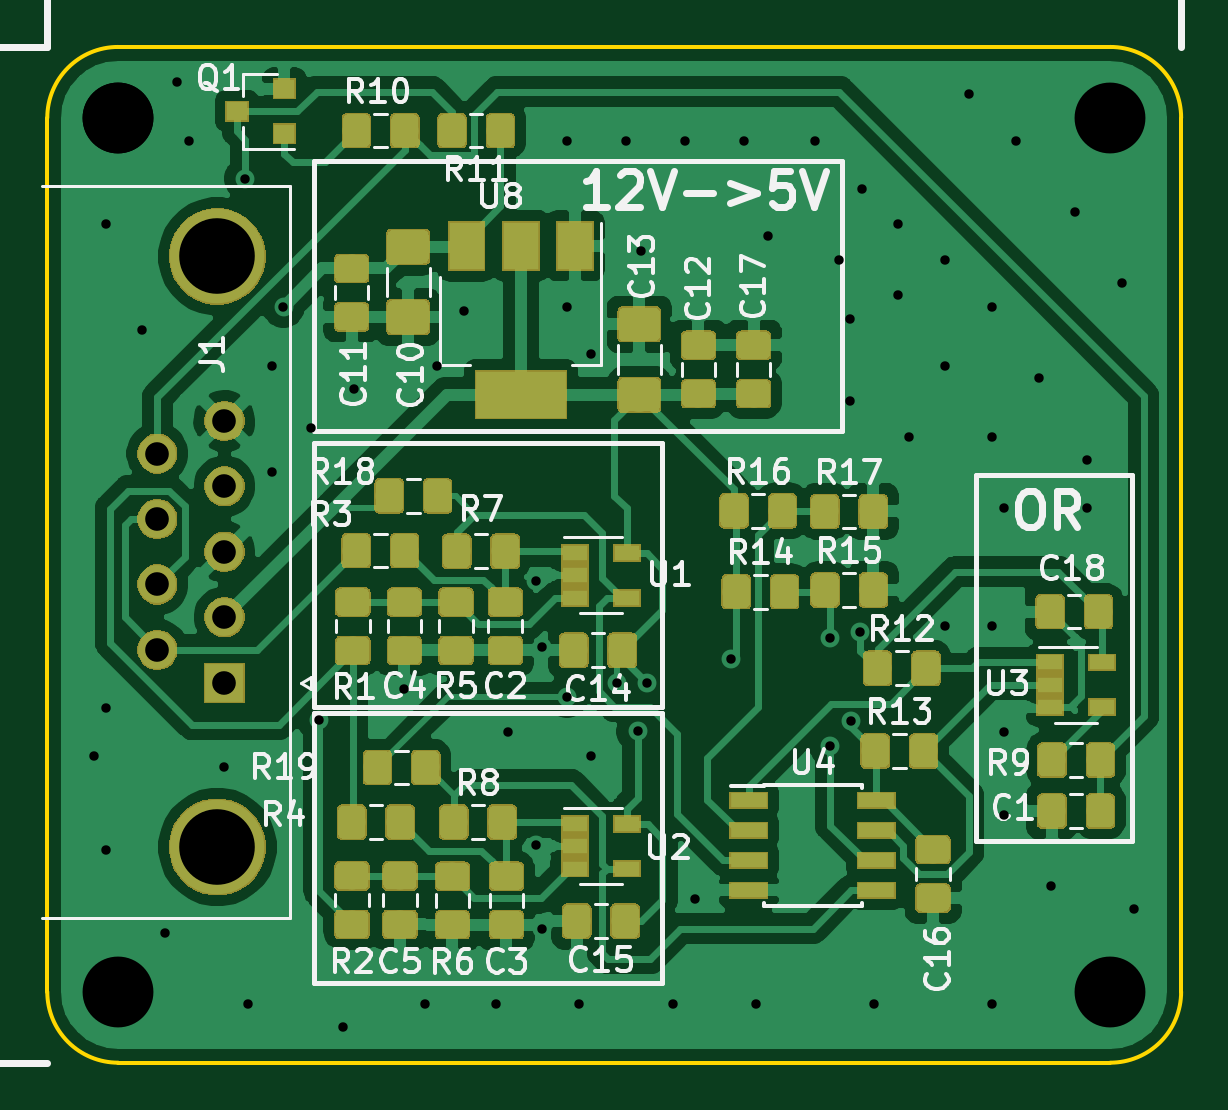
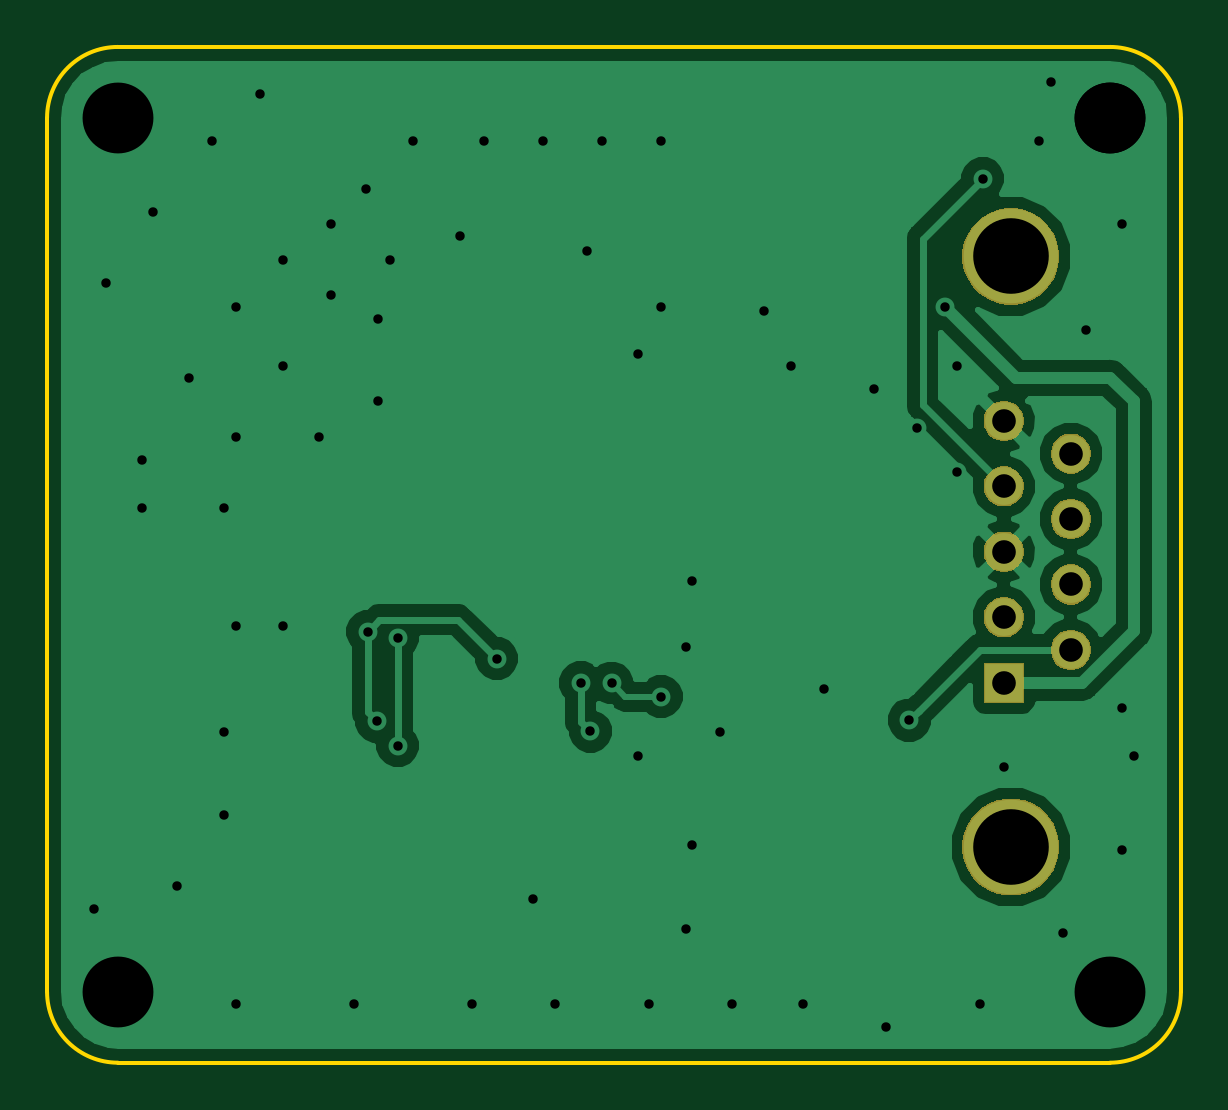
Circuit board: 11 layer files. Board 48.0 x 43.0 mm.
- bottom_copper: APPS_SMD-B.Cu.gbr (27328 bytes)
- bottom_mask: APPS_SMD-B.Mask.gbr (10124 bytes)
- paste: APPS_SMD-B.Paste.gbr (511 bytes)
- bottom_silk: APPS_SMD-B.SilkS.gbr (512 bytes)
- outline: APPS_SMD-Edge.Cuts.gbr (1105 bytes)
- top_copper: APPS_SMD-F.Cu.gbr (230305 bytes)
- top_mask: APPS_SMD-F.Mask.gbr (77704 bytes)
- paste: APPS_SMD-F.Paste.gbr (121458 bytes)
- top_silk: APPS_SMD-F.SilkS.gbr (47843 bytes)
- drill: APPS_SMD-NPTH.drl (143 bytes)
- drill: APPS_SMD-PTH.drl (1805 bytes)

=== bottom_copper: APPS_SMD-B.Cu.gbr (27328 bytes, source omitted) ===
=== bottom_mask: APPS_SMD-B.Mask.gbr (10124 bytes, source omitted) ===
=== paste: APPS_SMD-B.Paste.gbr ===
G04 #@! TF.GenerationSoftware,KiCad,Pcbnew,(5.0.2)-1*
G04 #@! TF.CreationDate,2019-02-20T15:00:44+02:00*
G04 #@! TF.ProjectId,APPS_SMD,41505053-5f53-44d4-942e-6b696361645f,rev?*
G04 #@! TF.SameCoordinates,Original*
G04 #@! TF.FileFunction,Paste,Bot*
G04 #@! TF.FilePolarity,Positive*
%FSLAX46Y46*%
G04 Gerber Fmt 4.6, Leading zero omitted, Abs format (unit mm)*
G04 Created by KiCad (PCBNEW (5.0.2)-1) date 2/20/2019 3:00:44 PM*
%MOMM*%
%LPD*%
G01*
G04 APERTURE LIST*
G04 APERTURE END LIST*
M02*

=== bottom_silk: APPS_SMD-B.SilkS.gbr ===
G04 #@! TF.GenerationSoftware,KiCad,Pcbnew,(5.0.2)-1*
G04 #@! TF.CreationDate,2019-02-20T15:00:44+02:00*
G04 #@! TF.ProjectId,APPS_SMD,41505053-5f53-44d4-942e-6b696361645f,rev?*
G04 #@! TF.SameCoordinates,Original*
G04 #@! TF.FileFunction,Legend,Bot*
G04 #@! TF.FilePolarity,Positive*
%FSLAX46Y46*%
G04 Gerber Fmt 4.6, Leading zero omitted, Abs format (unit mm)*
G04 Created by KiCad (PCBNEW (5.0.2)-1) date 2/20/2019 3:00:44 PM*
%MOMM*%
%LPD*%
G01*
G04 APERTURE LIST*
G04 APERTURE END LIST*
M02*

=== outline: APPS_SMD-Edge.Cuts.gbr ===
G04 #@! TF.GenerationSoftware,KiCad,Pcbnew,(5.0.2)-1*
G04 #@! TF.CreationDate,2019-02-20T15:00:44+02:00*
G04 #@! TF.ProjectId,APPS_SMD,41505053-5f53-44d4-942e-6b696361645f,rev?*
G04 #@! TF.SameCoordinates,Original*
G04 #@! TF.FileFunction,Profile,NP*
%FSLAX46Y46*%
G04 Gerber Fmt 4.6, Leading zero omitted, Abs format (unit mm)*
G04 Created by KiCad (PCBNEW (5.0.2)-1) date 2/20/2019 3:00:44 PM*
%MOMM*%
%LPD*%
G01*
G04 APERTURE LIST*
%ADD10C,0.150000*%
G04 APERTURE END LIST*
D10*
X40000000Y-28000000D02*
X40000000Y-30000000D01*
X40000000Y-65000000D02*
X40000000Y-62000000D01*
X85000000Y-25000000D02*
X43000000Y-25000000D01*
X85000000Y-25000000D02*
G75*
G02X88000000Y-28000000I0J-3000000D01*
G01*
X88000000Y-65000000D02*
X88000000Y-28000000D01*
X88000000Y-65000000D02*
G75*
G02X85000000Y-68000000I-3000000J0D01*
G01*
X85000000Y-68000000D02*
X43000000Y-68000000D01*
X43000000Y-68000000D02*
G75*
G02X40000000Y-65000000I0J3000000D01*
G01*
X40000000Y-30000000D02*
X40000000Y-62000000D01*
X40000000Y-28000000D02*
G75*
G02X43000000Y-25000000I3000000J0D01*
G01*
M02*

=== top_copper: APPS_SMD-F.Cu.gbr (230305 bytes, source omitted) ===
=== top_mask: APPS_SMD-F.Mask.gbr (77704 bytes, source omitted) ===
=== paste: APPS_SMD-F.Paste.gbr (121458 bytes, source omitted) ===
=== top_silk: APPS_SMD-F.SilkS.gbr (47843 bytes, source omitted) ===
=== drill: APPS_SMD-NPTH.drl ===
M48
;DRILL file {KiCad (5.0.2)-1} date 2/20/2019 3:00:48 PM
;FORMAT={-:-/ absolute / inch / decimal}
FMAT,2
INCH,TZ
%
G90
G05
T0
M30

=== drill: APPS_SMD-PTH.drl ===
M48
;DRILL file {KiCad (5.0.2)-1} date 2/20/2019 3:00:48 PM
;FORMAT={-:-/ absolute / inch / decimal}
FMAT,2
INCH,TZ
T1C0.0157
T2C0.0394
T3C0.1181
T4C0.1260
%
G90
G05
T1
X1.6535Y-2.1654
X1.6732Y-1.2795
X1.6732Y-2.0866
X1.6732Y-2.3228
X1.6929Y-1.1024
X1.7323Y-1.4567
X1.7717Y-2.4606
X1.7913Y-1.0433
X1.811Y-1.1417
X1.8701Y-2.185
X1.9051Y-1.2037
X1.9094Y-2.5787
X1.9488Y-1.5157
X1.9488Y-1.6929
X1.9685Y-1.4173
X2.0151Y-1.6187
X2.0276Y-2.1063
X2.0669Y-2.6181
X2.0866Y-1.5551
X2.1701Y-2.0537
X2.2047Y-2.5787
X2.2244Y-1.5157
X2.2701Y-1.4237
X2.3228Y-2.5787
X2.3425Y-2.126
X2.3901Y-1.8737
X2.3901Y-2.3137
X2.4001Y-1.9837
X2.4001Y-2.4537
X2.4409Y-1.1417
X2.4409Y-1.4173
X2.4409Y-2.0669
X2.4606Y-2.5787
X2.4803Y-1.4961
X2.4803Y-2.1654
X2.5236Y-2.0444
X2.5394Y-1.1417
X2.5591Y-2.1247
X2.5651Y-1.3237
X2.5748Y-2.044
X2.6181Y-2.5787
X2.6378Y-1.1417
X2.6551Y-2.4037
X2.7151Y-2.0037
X2.7362Y-1.1417
X2.7559Y-2.5787
X2.7756Y-1.2992
X2.8543Y-1.1417
X2.8801Y-1.9687
X2.8801Y-2.1487
X2.8937Y-1.3386
X2.9134Y-1.437
X2.9134Y-1.5748
X2.9151Y-2.1082
X2.9301Y-1.9587
X2.9331Y-1.2205
X2.9528Y-2.5787
X2.9921Y-1.2795
X2.9921Y-1.3976
X3.0118Y-1.6339
X3.0709Y-1.3386
X3.0709Y-1.5157
X3.0709Y-1.9488
X3.1102Y-1.063
X3.1496Y-1.4173
X3.1496Y-1.6339
X3.1496Y-1.9488
X3.1496Y-2.5787
X3.1693Y-1.752
X3.1693Y-2.126
X3.1693Y-2.2638
X3.189Y-1.1417
X3.2283Y-1.5354
X3.248Y-2.3819
X3.2874Y-1.2598
X3.3071Y-1.6732
X3.3071Y-1.752
X3.3661Y-1.378
X3.3858Y-2.4213
T2
X1.7583Y-1.662
X1.7583Y-1.7711
X1.7583Y-1.8801
X1.7583Y-1.9892
X1.8701Y-1.6075
X1.8701Y-1.7165
X1.8701Y-1.8256
X1.8701Y-1.9346
X1.8701Y-2.0437
T3
X1.6929Y-1.1024
X1.6929Y-1.1024
X1.6929Y-2.5591
X3.3465Y-1.1024
X3.3465Y-2.5591
T4
X1.8583Y-1.3335
X1.8583Y-2.3177
T0
M30

